Run: headless pygame with SDL's dummy video driver; simulated clock (each Clock.tick advances the game by its frame time, no real sleeping); random seed 0; keys injected as events and as key.get_pressed() state; no mouse input.
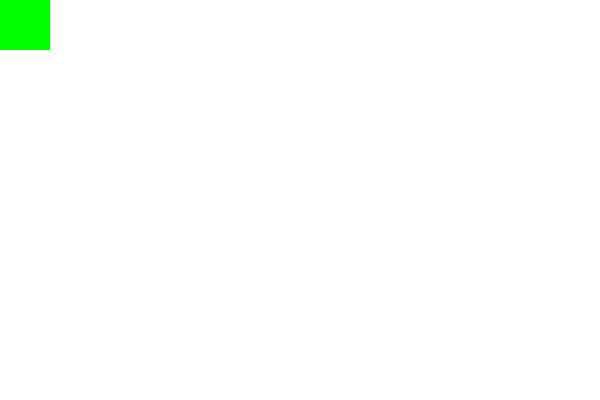
Frame 1 of 4 · flips 1–60 · no input
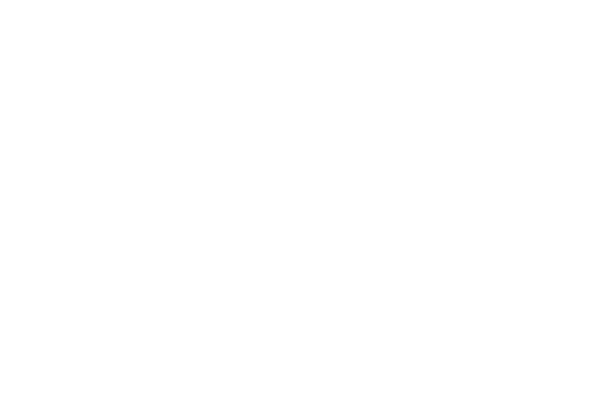
Frame 2 of 4 · flips 61–180 · tapped SPACE, RETURN · held RIGHT (→), D
Frame 3 of 4 · flips 181–300 · held DOWN (↓), S · screen unchanged from frame 2, image omitted
Frame 4 of 4 · flips 301–420 · held LEFT (←), A, UP (↑), W · screen same as frame 1, image omitted

The pygame program that drew these frames:

import pygame

pygame.init()

screen = pygame.display.set_mode((600,400))
pygame.display.set_caption("Keyboard events")

clock = pygame.time.Clock()

x, y = 0, 0
dx, dy = 0, 0

while True:
    # 监听事件
    for event in pygame.event.get():
        if event.type == pygame.QUIT:
            pygame.quit()
            exit()

        # 根据按键状态改变坐标
        if event.type == pygame.KEYDOWN:
            if event.key == pygame.K_LEFT:
                dx = -5
            elif event.key == pygame.K_RIGHT:
                dx = 5
            elif event.key == pygame.K_UP:
                dy = -5
            elif event.key == pygame.K_DOWN:
                dy = 5
        elif event.type == pygame.KEYUP:
            if event.key == pygame.K_LEFT:
                dx = 0
            elif event.key == pygame.K_RIGHT:
                dx = 0
            elif event.key == pygame.K_UP:
                dy = 0
            elif event.key == pygame.K_DOWN:
                dy = 0

    # 移动矩形
    x += dx
    y += dy

    # 显示矩形
    screen.fill((255, 255, 255))
    pygame.draw.rect(screen, (0, 255, 0), (x, y, 50, 50))
    pygame.display.update()

    # 控制游戏帧率
    clock.tick(60)
